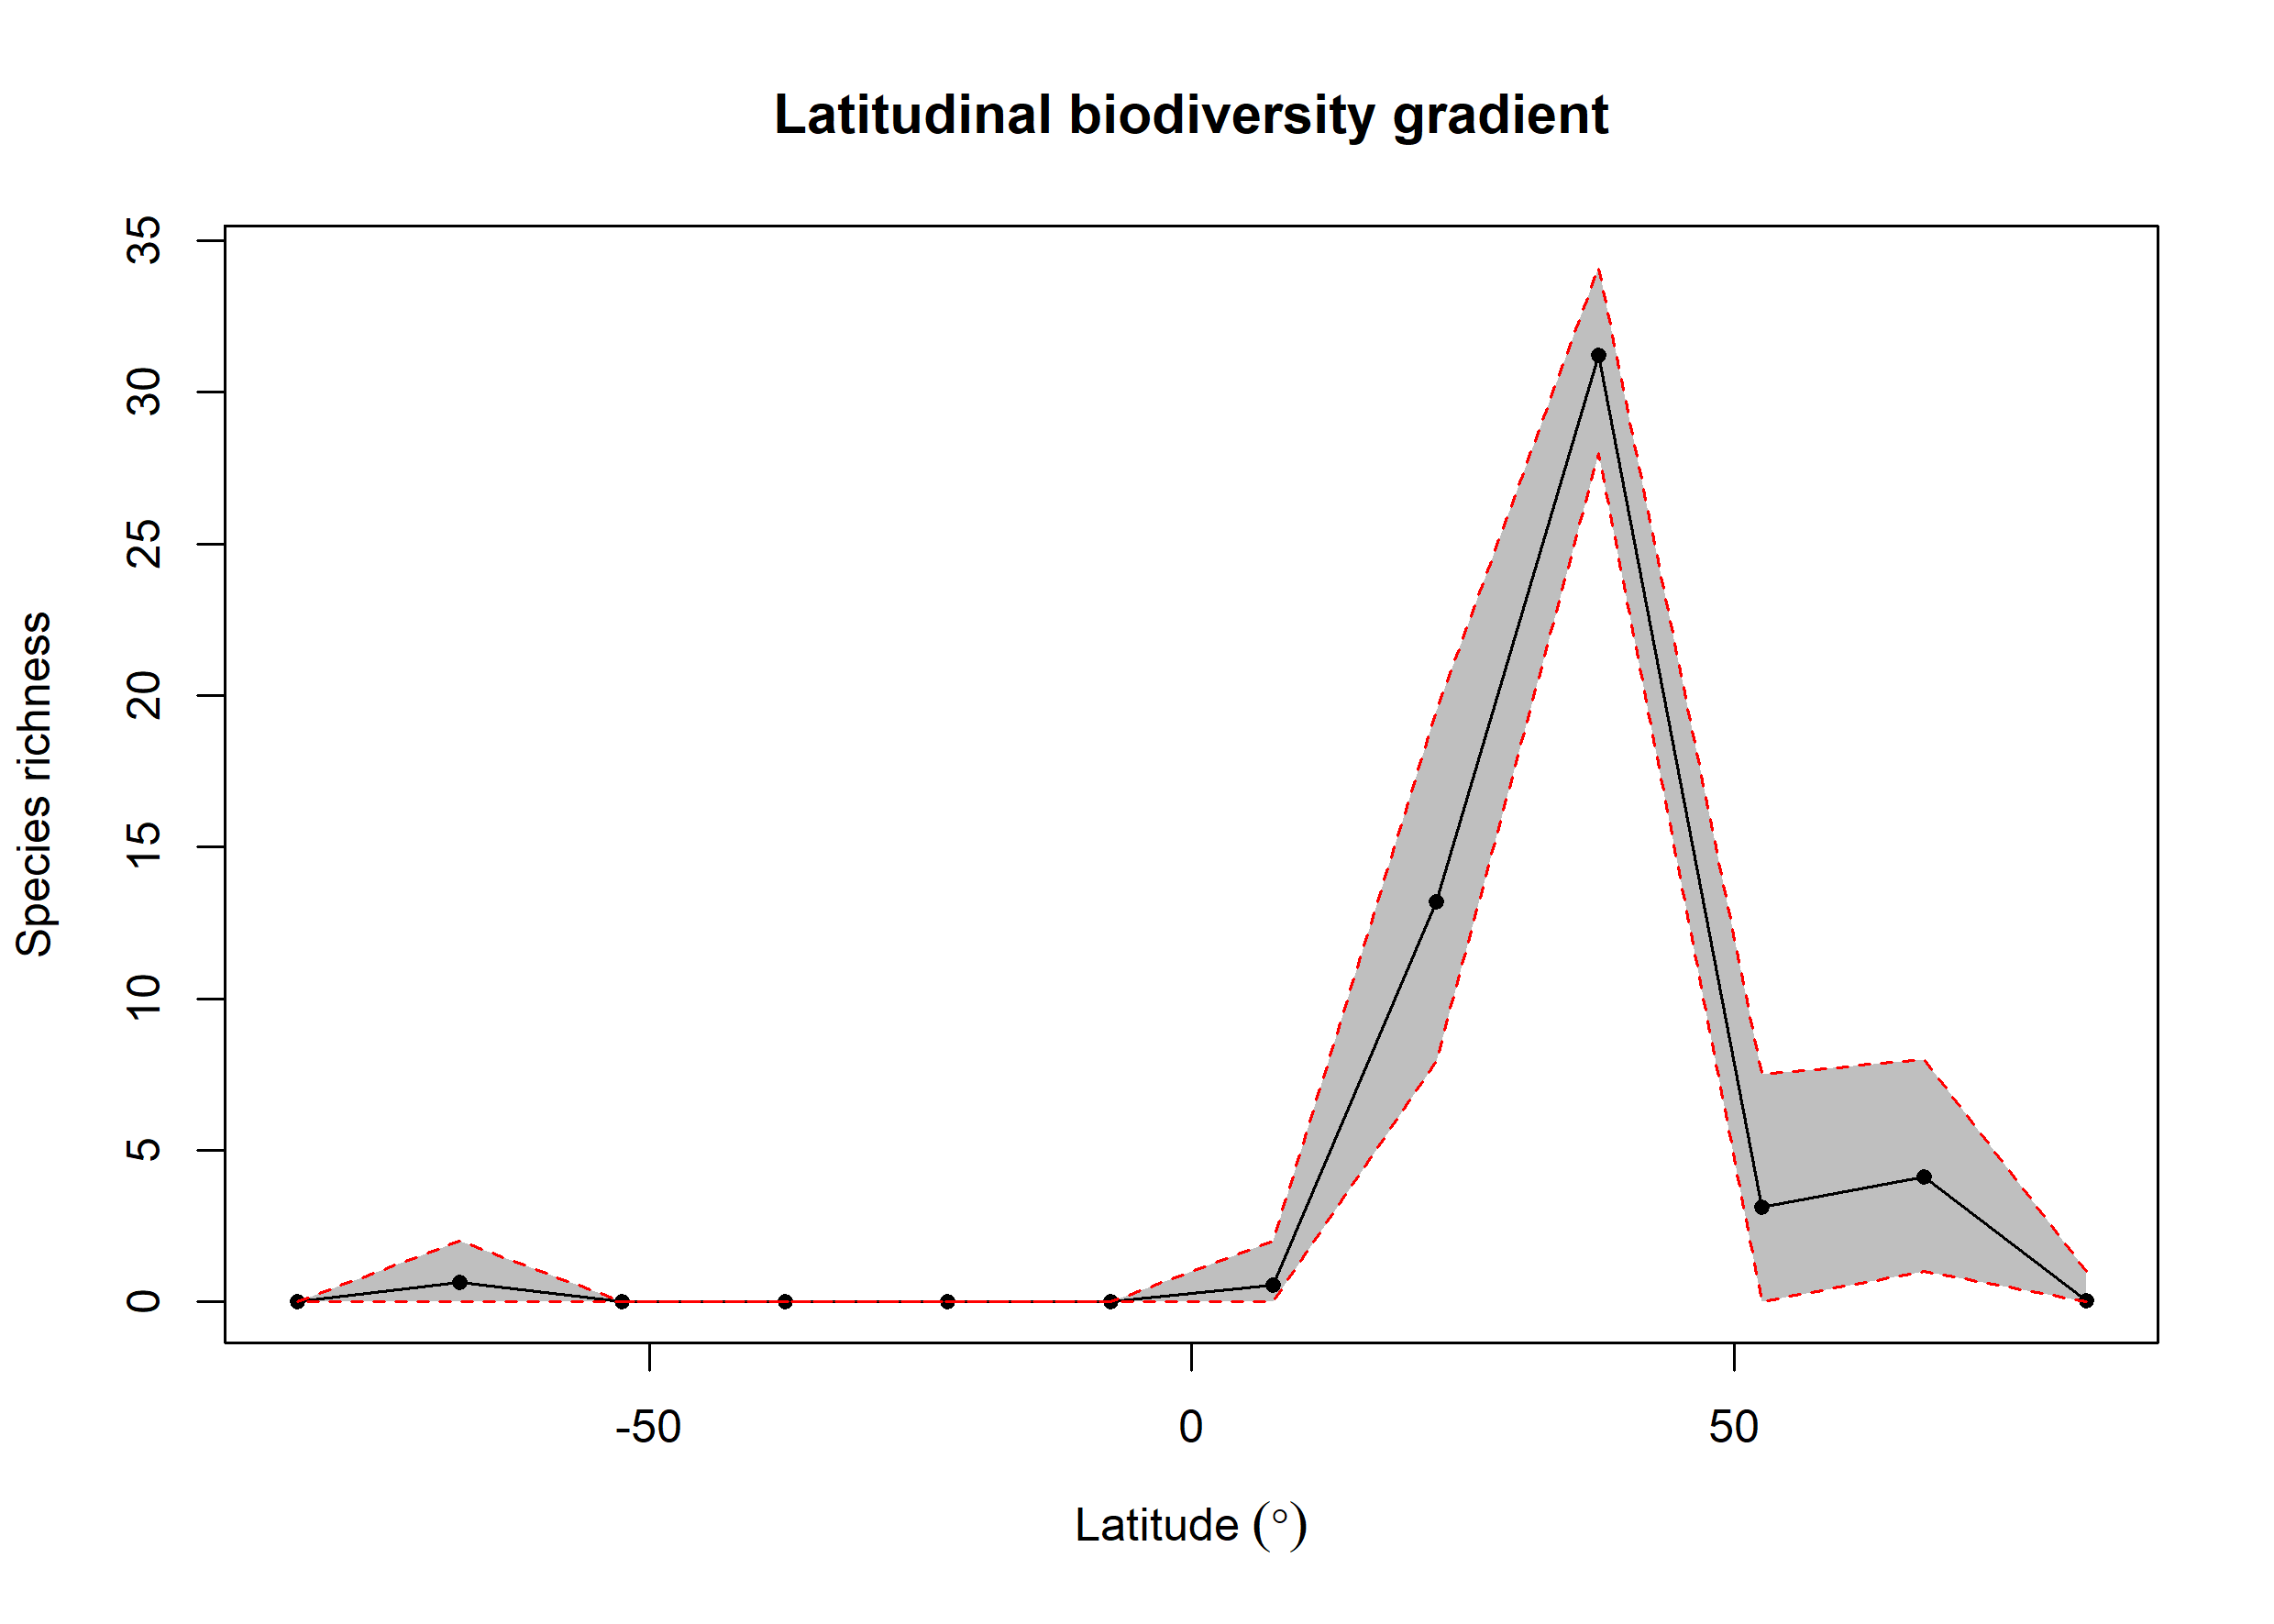

Source data for this figure (header and first rows):
bin, max, min, mid, hemisphere, mean_richness, CI.Lower, CI.Upper
1, 90, 75, 82.5, N, 0.04, 0, 1
2, 75, 60, 67.5, N, 4.137, 1, 7.989
3, 60, 45, 52.5, N, 3.13, 0, 7.517
4, 45, 30, 37.5, N, 31.22, 28, 34.14
5, 30, 15, 22.5, N, 13.2, 7.947, 19.49
6, 15, 0, 7.5, N, 0.56, 0, 2
7, 0, -15, -7.5, S, NA, NA, NA
8, -15, -30, -22.5, S, NA, NA, NA
9, -30, -45, -37.5, S, NA, NA, NA
10, -45, -60, -52.5, S, NA, NA, NA
11, -60, -75, -67.5, S, 0.65, 0, 2
12, -75, -90, -82.5, S, NA, NA, NA
